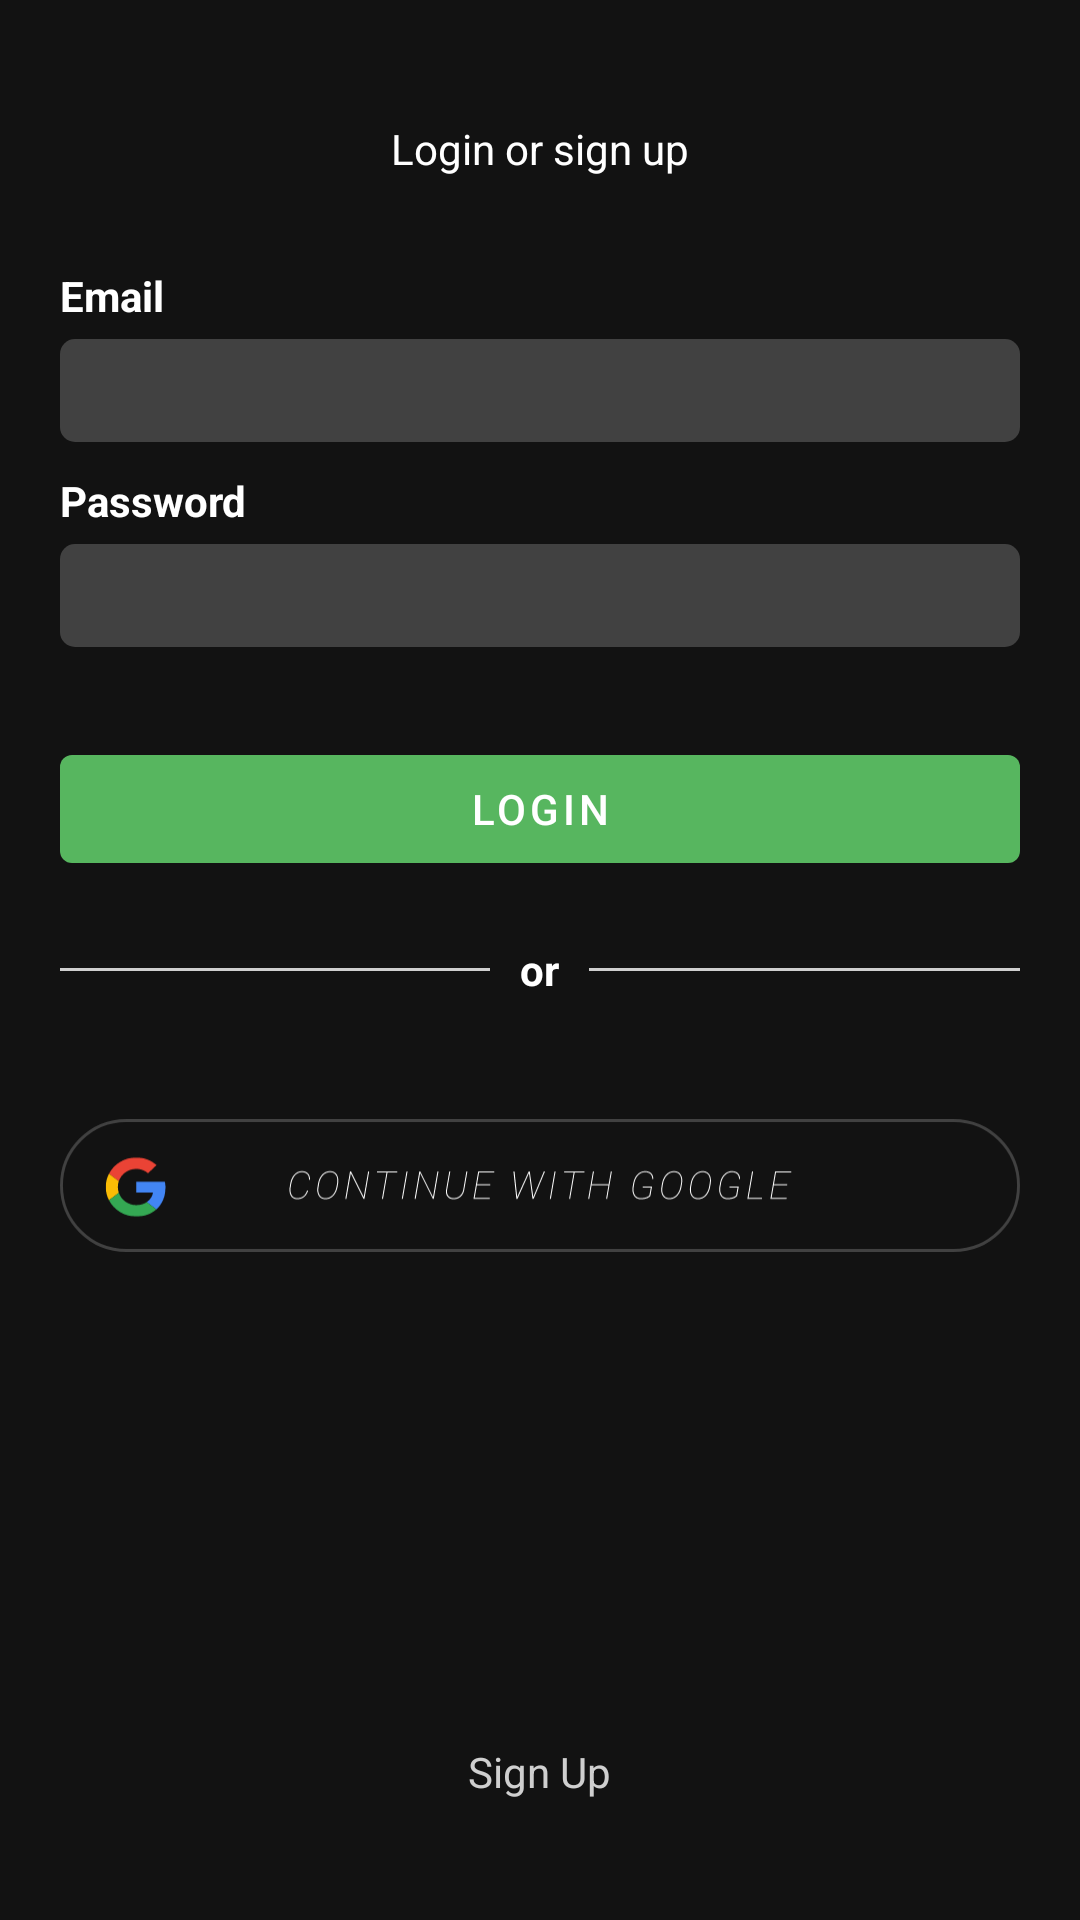

The Android layout XML behind this screen, and the referenced resources:
<!-- AndroidManifest.xml: application theme Theme.AirBnb -->
<!-- res/layout/activity_login.xml -->
<?xml version="1.0" encoding="utf-8"?>
<RelativeLayout xmlns:android="http://schemas.android.com/apk/res/android"
    xmlns:app="http://schemas.android.com/apk/res-auto"
    xmlns:tools="http://schemas.android.com/tools"
    android:layout_width="match_parent"
    android:layout_height="match_parent"
    android:background="@color/main"
    android:paddingStart="20dp"
    android:paddingEnd="20dp"
    tools:context=".Login">

    <TextView
        android:id="@+id/title"
        android:layout_width="wrap_content"
        android:layout_height="wrap_content"
        android:layout_centerHorizontal="true"
        android:layout_marginTop="40dp"
        android:text="@string/login_or_sign_up"
        android:textColor="@color/white" />

    <LinearLayout
        android:id="@+id/email_layout"
        android:layout_width="match_parent"
        android:layout_height="wrap_content"
        android:layout_below="@+id/title"
        android:layout_marginTop="30dp"
        android:orientation="vertical">

        <TextView
            android:id="@+id/email_txt"
            android:layout_width="wrap_content"
            android:layout_height="wrap_content"
            android:layout_marginBottom="5dp"
            android:text="@string/email"
            android:textColor="@color/white"
            android:textStyle="bold" />

        <EditText
            android:id="@+id/email"
            android:layout_width="match_parent"
            android:layout_height="wrap_content"
            android:autofillHints="emailAddress"
            android:background="@drawable/text_bg"
            android:inputType="textEmailAddress"
            tools:ignore="LabelFor" />

    </LinearLayout>

    <LinearLayout
        android:id="@+id/password_layout"
        android:layout_width="match_parent"
        android:layout_height="wrap_content"
        android:layout_below="@+id/email_layout"
        android:layout_marginTop="10dp"
        android:orientation="vertical">

        <TextView
            android:id="@+id/phone_txt"
            android:layout_width="wrap_content"
            android:layout_height="wrap_content"
            android:layout_marginBottom="5dp"
            android:text="@string/password"
            android:textColor="@color/white"
            android:textStyle="bold" />

        <EditText
            android:id="@+id/password"
            android:layout_width="match_parent"
            android:layout_height="wrap_content"
            android:autofillHints="password"
            android:background="@drawable/text_bg"
            android:inputType="textPassword"
            tools:ignore="LabelFor,TextFields" />

    </LinearLayout>

    <com.google.android.material.button.MaterialButton
        android:layout_width="match_parent"
        android:layout_height="wrap_content"
        android:layout_below="@+id/password_layout"
        android:layout_marginTop="30dp"
        app:backgroundTint="@color/secondary"
        android:text="@string/login"
        android:id="@+id/login"/>

    <RelativeLayout
        android:layout_width="match_parent"
        android:layout_height="wrap_content"
        android:layout_below="@+id/login"
        android:layout_marginTop="20dp"
        android:id="@+id/horizontal_line"
        android:orientation="horizontal">

        <RelativeLayout
            android:layout_width="match_parent"
            android:layout_height="0.9dp"
            android:layout_centerVertical="true"
            android:layout_toStartOf="@+id/or"
            android:background="@color/secondary_txt"/>

        <TextView
            android:layout_width="wrap_content"
            android:layout_height="wrap_content"
            android:text="@string/or"
            android:layout_marginStart="10dp"
            android:layout_marginEnd="10dp"
            android:id="@+id/or"
            android:layout_centerHorizontal="true"
            android:textColor="@color/white"
            android:textStyle="bold"/>

        <RelativeLayout
            android:layout_width="match_parent"
            android:layout_height="0.9dp"
            android:layout_centerVertical="true"
            android:layout_toEndOf="@+id/or"
            android:background="@color/secondary_txt"/>

    </RelativeLayout>


    <ImageView
        android:layout_width="match_parent"
        android:layout_height="wrap_content"
        android:layout_below="@+id/horizontal_line"
        android:src="@drawable/login_with_google"
        android:layout_marginTop="40dp"
        android:id="@+id/google_login"
        android:contentDescription="@string/login"/>


    <TextView
        android:layout_width="wrap_content"
        android:layout_height="wrap_content"
        android:text="@string/sign_up"
        android:textColor="@color/secondary_txt"
        android:layout_centerHorizontal="true"
        android:layout_alignParentBottom="true"
        android:layout_marginBottom="40dp"
        android:id="@+id/signup"
        android:clickable="true"
        android:focusable="true" />

</RelativeLayout>
<!-- resources referenced by this layout -->
<resources>
  <color name="main">#121212</color>
  <color name="secondary">#57B65F</color>
  <color name="secondary_txt">#CFCFCF</color>
  <color name="white">#FFFFFFFF</color>
  <!-- drawable login_with_google: vector/xml drawable (drawable, 10940 chars, omitted) -->
  <!-- drawable text_bg (drawable) -->
  <?xml version="1.0" encoding="utf-8"?>
  <shape android:shape="rectangle" xmlns:android="http://schemas.android.com/apk/res/android">
  
      <solid android:color="#414141"/>
      <padding android:right="5dp"
          android:left="5dp"
          android:top="5dp"
          android:bottom="5dp"/>
  
      <corners android:radius="5dp"/>
  
  </shape>
  <string name="email">Email</string>
  <string name="login">Login</string>
  <string name="login_or_sign_up">Login or sign up</string>
  <string name="or">or</string>
  <string name="password">Password</string>
  <string name="sign_up">Sign Up</string>
  <style name="Theme.AirBnb" parent="Theme.MaterialComponents.DayNight.NoActionBar">
          
          <item name="colorPrimary">@color/purple_500</item>
          <item name="colorPrimaryVariant">@color/purple_700</item>
          <item name="colorOnPrimary">@color/white</item>
          
          <item name="colorSecondary">@color/teal_200</item>
          <item name="colorSecondaryVariant">@color/teal_700</item>
          <item name="colorOnSecondary">@color/black</item>
          
          <item name="android:statusBarColor">?attr/colorPrimaryVariant</item>
          
      </style>
  <color name="purple_500">#FF6200EE</color>
  <color name="purple_700">#FF3700B3</color>
  <color name="teal_200">#FF03DAC5</color>
  <color name="teal_700">#FF018786</color>
  <color name="black">#FF000000</color>
</resources>
